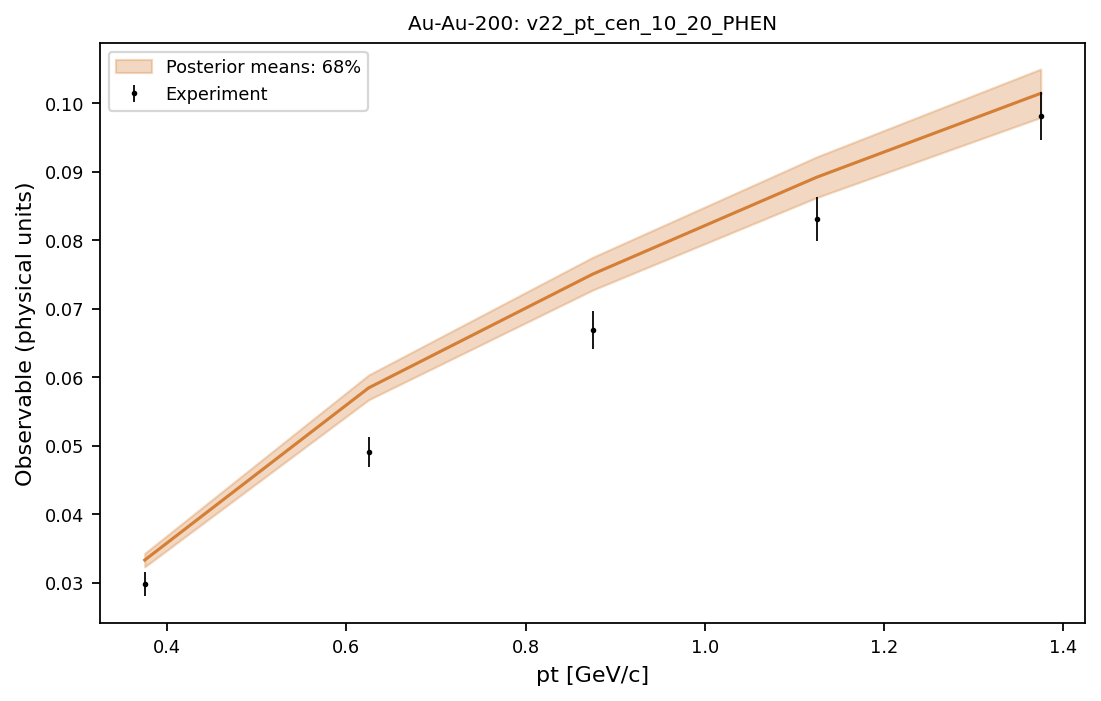

The table this chart was drawn from, first rows:
system, observable, bin_index, bin_low, bin_high, center, experiment, experimental_std, q05, q16, median, q84, q95
Au-Au-200, v22_pt_cen_10_20_PHEN, 0, 0.25, 0.5, 0.375, 0.02981, 0.001782, 0.03158, 0.03231, 0.03331, 0.03428, 0.03495
Au-Au-200, v22_pt_cen_10_20_PHEN, 1, 0.5, 0.75, 0.625, 0.04915, 0.002186, 0.05552, 0.05672, 0.05846, 0.06034, 0.06149
Au-Au-200, v22_pt_cen_10_20_PHEN, 2, 0.75, 1.0, 0.875, 0.0669, 0.002724, 0.07127, 0.07275, 0.07507, 0.07752, 0.07915
Au-Au-200, v22_pt_cen_10_20_PHEN, 3, 1.0, 1.25, 1.125, 0.08315, 0.003227, 0.08448, 0.08625, 0.08922, 0.09219, 0.09428
Au-Au-200, v22_pt_cen_10_20_PHEN, 4, 1.25, 1.5, 1.375, 0.09811, 0.003487, 0.09596, 0.09795, 0.1015, 0.105, 0.1074
